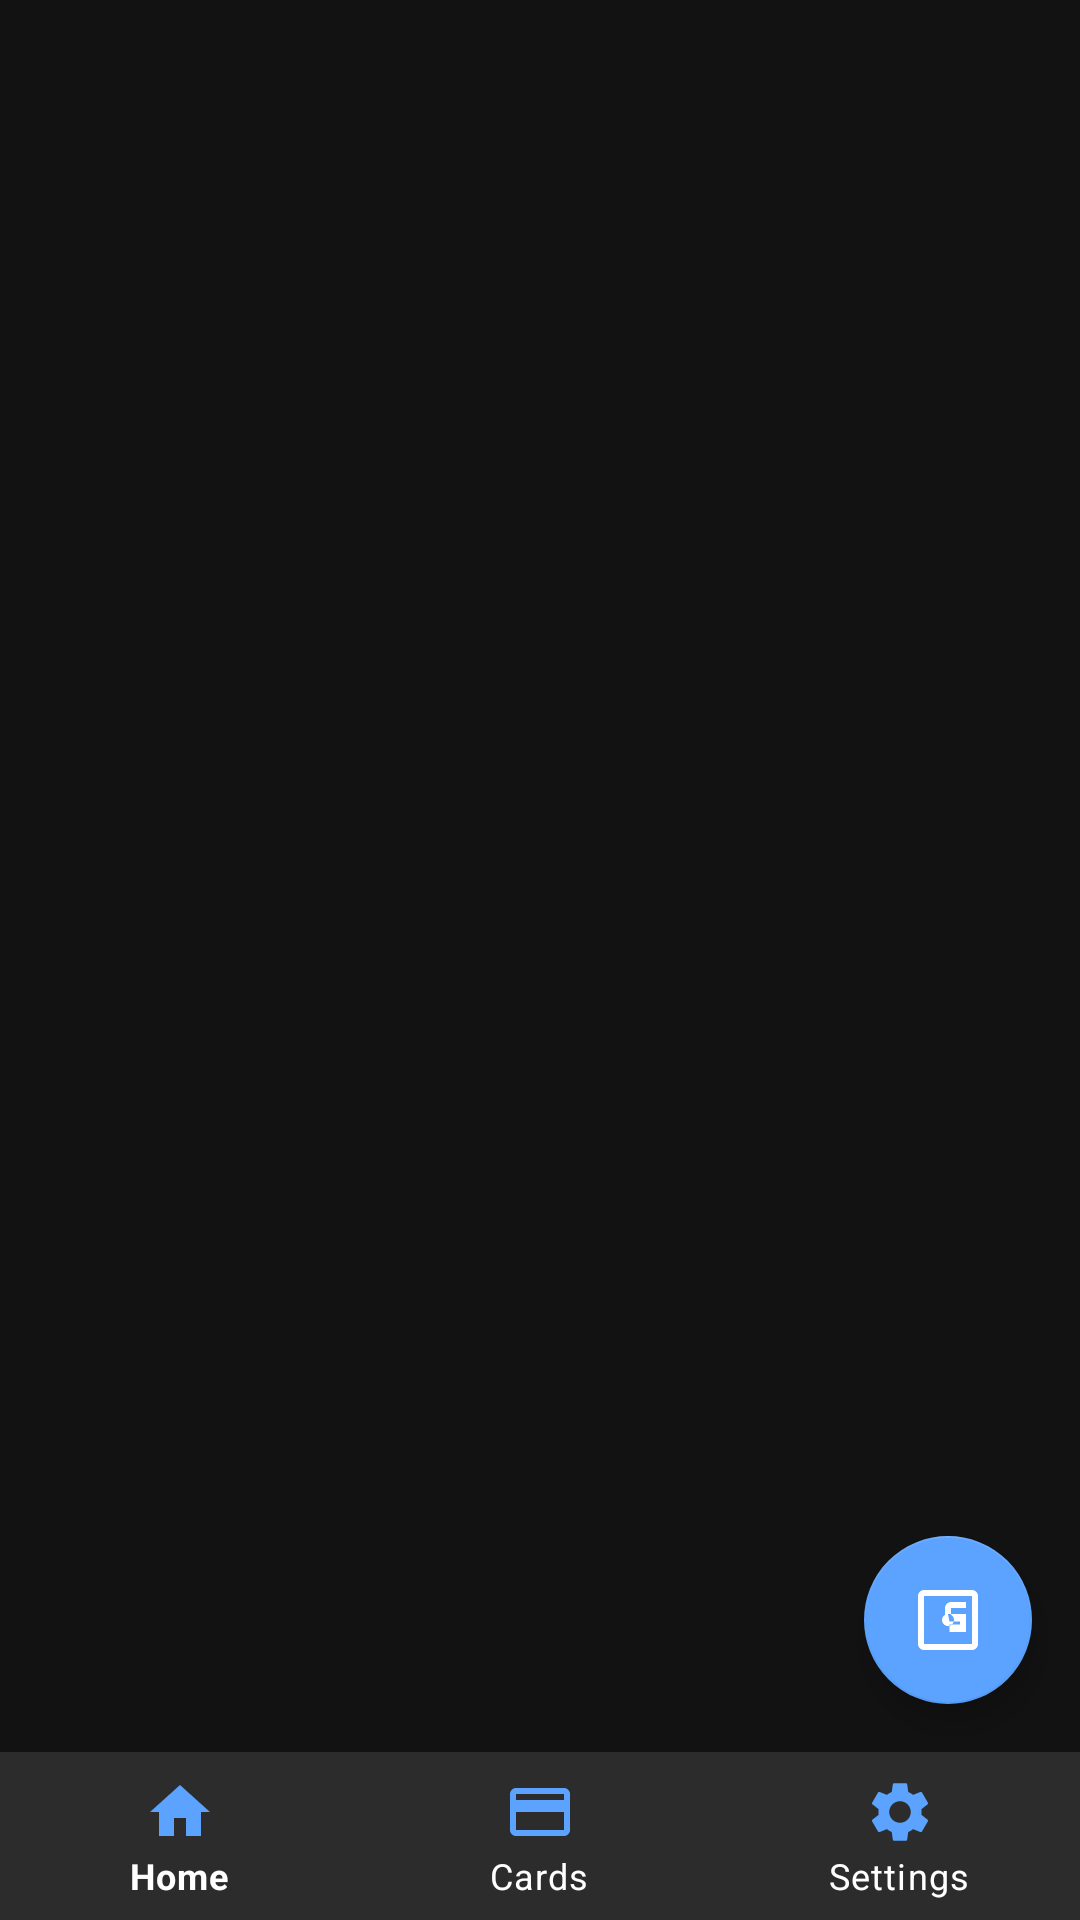

Android layout source for this screen:
<!-- AndroidManifest.xml: application theme Theme.Atomix -->
<!-- res/layout/activity_dashboard.xml -->
<?xml version="1.0" encoding="utf-8"?>
<androidx.coordinatorlayout.widget.CoordinatorLayout xmlns:android="http://schemas.android.com/apk/res/android"
    xmlns:app="http://schemas.android.com/apk/res-auto"
    android:layout_width="match_parent"
    android:layout_height="match_parent"
    android:background="@color/dark_background">

    
    <FrameLayout
        android:id="@+id/fragmentContainer"
        android:layout_width="match_parent"
        android:layout_height="match_parent"
        android:layout_marginBottom="56dp" >

        <com.google.android.material.floatingactionbutton.FloatingActionButton
            android:id="@+id/fabScan"
            android:layout_width="wrap_content"
            android:layout_height="wrap_content"
            android:layout_gravity="bottom|end"
            android:layout_margin="16dp"
            android:layout_marginBottom="72dp"
            android:src="@drawable/ic_nfc"
            app:backgroundTint="@color/dark_primary"
            app:tint="@color/white" />
    </FrameLayout>

    
    <com.google.android.material.bottomnavigation.BottomNavigationView
        android:id="@+id/bottomNavigation"
        android:layout_width="match_parent"
        android:layout_height="56dp"
        android:layout_gravity="bottom"
        android:background="@color/dark_card"
        app:itemIconTint="@color/dark_primary"
        app:itemTextColor="@color/dark_text_primary"
        app:menu="@menu/bottom_navigation" />

    

</androidx.coordinatorlayout.widget.CoordinatorLayout>
<!-- resources referenced by this layout -->
<resources>
  <color name="dark_background">#FF121212</color>
  <color name="dark_card">#FF2C2C2C</color>
  <color name="dark_primary">#FF5BA3FF</color>
  <color name="dark_text_primary">#FFFFFFFF</color>
  <color name="white">#FFFFFFFF</color>
  <!-- drawable ic_nfc (drawable) -->
  <vector xmlns:android="http://schemas.android.com/apk/res/android"
      android:width="24dp"
      android:height="24dp"
      android:viewportWidth="24"
      android:viewportHeight="24"
      android:tint="?attr/colorOnPrimary">
    <path
        android:fillColor="@android:color/white"
        android:pathData="M20,2L4,2c-1.1,0 -2,0.9 -2,2v16c0,1.1 0.9,2 2,2h16c1.1,0 2,-0.9 2,-2L22,4c0,-1.1 -0.9,-2 -2,-2zM20,20L4,20L4,4h16v16zM18,6h-5c-1.1,0 -2,0.9 -2,2v2.28c-0.6,0.35 -1,0.98 -1,1.72 0,1.1 0.9,2 2,2s2,-0.9 2,-2c0,-0.74 -0.4,-1.38 -1,-1.72L13,8h5v8h-5.5v-2.5h3.5v-1h-3.5L12,10h6L18,6z"/>
  </vector>
  <style name="Theme.Atomix" parent="Theme.MaterialComponents.Light.NoActionBar">
          <item name="colorPrimary">@color/light_primary</item>
          <item name="colorPrimaryVariant">@color/light_primary_variant</item>
          <item name="colorOnPrimary">@color/white</item>
          <item name="colorSecondary">@color/light_secondary</item>
          <item name="colorSecondaryVariant">@color/light_secondary</item>
          <item name="colorOnSecondary">@color/white</item>
          <item name="android:colorBackground">@color/light_background</item>
          <item name="colorSurface">@color/light_card</item>
          <item name="colorOnSurface">@color/light_text_primary</item>
          <item name="colorOnBackground">@color/light_text_primary</item>
          <item name="colorError">@color/light_error</item>
          <item name="colorOnError">@color/white</item>
          <item name="android:textColorPrimary">@color/light_text_primary</item>
          <item name="android:textColorSecondary">@color/light_text_secondary</item>
          <item name="android:statusBarColor">@color/light_primary</item>
          <item name="android:navigationBarColor">@color/white</item>
          <item name="android:windowLightStatusBar">false</item>
          <item name="android:windowLightNavigationBar">true</item>
          <item name="materialButtonStyle">@style/Widget.Atomix.Button</item>
      </style>
  <color name="light_primary">#FF288CFA</color>
  <color name="light_primary_variant">#FF1976D2</color>
  <color name="light_secondary">#FF00BCD4</color>
  <color name="light_background">#FFFFFFFF</color>
  <color name="light_card">#FFFFFFFF</color>
  <color name="light_text_primary">#FF212121</color>
  <color name="light_error">#FFF44336</color>
  <color name="light_text_secondary">#FF757575</color>
  <style name="Widget.Atomix.Button" parent="Widget.MaterialComponents.Button">
          <item name="backgroundTint">@color/light_primary</item>
          <item name="android:textColor">@color/white</item>
      </style>
</resources>
